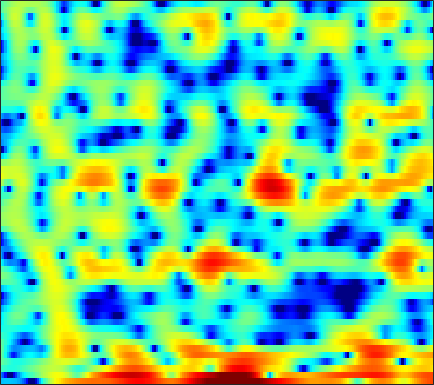

Data behind this chart, as committed beside it:
-6.6212, -6.5341, -6.431, -6.4301, -6.3525, -6.5073, -6.6117, -6.8248, -7.3011, -8.1705, -9.4271, -10.686, -12.922, -17.042, -23.392, -24.55, -14.715, -10.719, -7.1043, -4.3681, -2.1896, -0.8291, 0.781, 2.0533
-8.928, -10.44, -13.3, -18.13, -23.77, -20.37, -14.07, -11.14, -8.484, -6.546, -5.122, -4.28, -3.37, -2.637, -2.15, -1.525, -0.895, -0.4104, 0.2559, 0.9681, 1.684, 2.178, 2.786, 3.285
-2.148, -2.481, -2.858, -3.168, -3.303, -3.373, -3.294, -3.156, -2.889, -2.562, -2.178, -1.869, -1.47, -1.055, -0.7354, -0.3066, 0.107, 0.4092, 0.7941, 1.163, 1.506, 1.735, 2.003, 2.17
-0.7451, -1.238, -1.849, -2.427, -2.803, -3.209, -3.47, -3.555, -3.566, -3.44, -3.23, -3.029, -2.726, -2.419, -2.134, -1.782, -1.391, -1.079, -0.6409, -0.1496, 0.3491, 0.7659, 1.281, 1.78
-0.6272, -1.974, -4.105, -6.744, -9.089, -12.02, -12.66, -11.28, -9.049, -7.258, -6.029, -5.334, -4.728, -4.499, -4.524, -4.818, -5.339, -5.716, -6.058, -5.656, -4.32, -2.946, -1.018, 0.7932
-0.5874, -1.75, -3.439, -5.269, -6.545, -7.905, -8.513, -8.546, -8.249, -7.755, -7.342, -7.064, -6.762, -6.62, -6.603, -6.837, -7.388, -7.902, -8.834, -8.931, -7.369, -5.4, -2.666, -0.2233
-1.233, -1.866, -2.821, -3.863, -4.71, -5.974, -7.392, -8.624, -10.61, -13.11, -16.07, -17.55, -16.05, -12.95, -10.85, -8.545, -6.75, -5.598, -4.218, -2.931, -1.706, -0.7793, 0.4478, 1.638
-2.504, -2.716, -3.087, -3.585, -4.066, -4.839, -5.764, -6.562, -7.748, -8.945, -9.889, -10.19, -9.821, -8.751, -7.719, -6.26, -4.826, -3.837, -2.609, -1.448, -0.3656, 0.4027, 1.367, 2.251
-4.052, -3.697, -3.349, -3.173, -3.12, -3.155, -3.31, -3.468, -3.725, -3.975, -4.202, -4.324, -4.397, -4.334, -4.192, -3.875, -3.408, -2.956, -2.222, -1.378, -0.4682, 0.2343, 1.149, 2.004
-4.858, -3.987, -3.044, -2.329, -1.939, -1.56, -1.36, -1.306, -1.375, -1.6, -1.978, -2.366, -3.044, -3.909, -4.686, -5.806, -6.721, -6.933, -6.185, -4.521, -2.605, -1.24, 0.3622, 1.69
-5.314, -4.35, -3.238, -2.329, -1.758, -1.157, -0.7469, -0.5471, -0.459, -0.5673, -0.8986, -1.322, -2.159, -3.39, -4.638, -6.919, -9.916, -11.81, -10.38, -6.622, -3.449, -1.581, 0.365, 1.836
-7.465, -6.593, -5.465, -4.415, -3.704, -2.867, -2.186, -1.776, -1.381, -1.138, -1.042, -1.063, -1.199, -1.416, -1.606, -1.826, -1.911, -1.811, -1.428, -0.7822, 0.03059, 0.6787, 1.499, 2.213
-12.01, -10.63, -8.783, -7.115, -6.028, -4.803, -3.792, -3.179, -2.515, -2.01, -1.633, -1.409, -1.161, -0.9449, -0.7831, -0.5338, -0.236, 0.02748, 0.441, 0.9006, 1.377, 1.733, 2.171, 2.539
-16.4, -13.07, -9.956, -7.734, -6.454, -5.133, -4.148, -3.598, -3.051, -2.676, -2.422, -2.28, -2.107, -1.884, -1.664, -1.27, -0.7683, -0.323, 0.309, 0.9584, 1.582, 2.012, 2.498, 2.874
-6.748, -6.124, -5.257, -4.429, -3.916, -3.378, -3.06, -2.963, -3.023, -3.313, -3.795, -4.253, -4.917, -5.432, -5.519, -5.003, -3.837, -2.754, -1.268, 0.09421, 1.248, 1.971, 2.741, 3.286
-1.457, -1.448, -1.416, -1.425, -1.48, -1.66, -1.959, -2.291, -2.917, -3.801, -5.077, -6.42, -9.048, -13.85, -22.59, -18.52, -9.606, -6.045, -2.756, -0.4363, 1.26, 2.208, 3.131, 3.707
0.04476, -0.1683, -0.5019, -0.9119, -1.266, -1.817, -2.472, -3.003, -3.782, -4.545, -5.263, -5.714, -6.194, -6.376, -6.134, -5.175, -3.576, -2.211, -0.4366, 1.121, 2.349, 3.037, 3.651, 3.931
-1.103, -1.555, -2.21, -2.935, -3.48, -4.315, -5.271, -6.225, -7.722, -9.44, -10.48, -10.06, -8.108, -5.769, -4.137, -2.193, -0.5049, 0.6085, 1.877, 2.88, 3.598, 3.942, 4.143, 4.038
-4.183, -5.439, -7.152, -8.365, -8.695, -8.552, -8.42, -8.635, -9.69, -11.78, -14, -12.82, -8.505, -4.728, -2.509, -0.1742, 1.601, 2.628, 3.673, 4.343, 4.668, 4.683, 4.399, 3.767
-7.327, -9.73, -14.61, -21.84, -18.19, -12.24, -8.939, -7.28, -5.766, -4.629, -3.577, -2.681, -1.332, 0.09459, 1.13, 2.372, 3.401, 4.015, 4.585, 4.86, 4.819, 4.561, 3.863, 2.704
-7.976, -8.524, -8.903, -8.729, -8.226, -7.082, -5.708, -4.676, -3.382, -2.21, -1.147, -0.4134, 0.4814, 1.296, 1.85, 2.482, 2.986, 3.267, 3.488, 3.535, 3.379, 3.119, 2.569, 1.754
-13.29, -11.83, -9.607, -7.637, -6.363, -4.857, -3.542, -2.663, -1.64, -0.7527, 0.001741, 0.4714, 0.9844, 1.379, 1.6, 1.815, 1.941, 1.985, 2.004, 1.974, 1.901, 1.813, 1.651, 1.425
-12.53, -10.29, -7.416, -5.131, -3.763, -2.299, -1.142, -0.4389, 0.3136, 0.8637, 1.228, 1.381, 1.443, 1.333, 1.148, 0.7947, 0.3661, 0.04252, -0.2963, -0.4487, -0.3569, -0.1478, 0.2351, 0.6564
-2.511, -2.164, -1.479, -0.6911, -0.09912, 0.6179, 1.214, 1.565, 1.892, 2.034, 1.975, 1.795, 1.347, 0.6398, -0.08298, -1.357, -3.023, -4.53, -6.686, -7.926, -6.981, -5.391, -3.238, -1.459
0.4407, 0.6278, 0.9297, 1.26, 1.504, 1.789, 1.999, 2.083, 2.076, 1.92, 1.586, 1.205, 0.4919, -0.4826, -1.417, -3.013, -5.136, -7.215, -10.79, -13.72, -11.36, -8.413, -5.242, -2.912
0.6069, 0.825, 1.106, 1.373, 1.54, 1.703, 1.774, 1.754, 1.611, 1.328, 0.8962, 0.4644, -0.242, -1.088, -1.802, -2.809, -3.813, -4.477, -5.107, -5.269, -4.863, -4.247, -3.172, -2.007
-0.2727, 0.1243, 0.61, 1.012, 1.255, 1.486, 1.597, 1.594, 1.465, 1.158, 0.6676, 0.1835, -0.6082, -1.542, -2.295, -3.281, -4.111, -4.523, -4.691, -4.4, -3.735, -3.07, -2.077, -1.064
-1.75, -1.005, -0.2243, 0.3772, 0.7588, 1.186, 1.509, 1.653, 1.679, 1.467, 0.9749, 0.4018, -0.6774, -2.15, -3.537, -5.794, -8.328, -9.864, -9.872, -7.798, -5.393, -3.778, -1.951, -0.4501
-2.72, -2.439, -2.329, -2.105, -1.686, -0.7942, 0.2325, 0.8937, 1.479, 1.683, 1.459, 0.9834, -0.07888, -1.656, -3.254, -6.052, -9.769, -12.7, -12.76, -9.034, -5.801, -3.858, -1.745, -0.04265
-1.93, -3.705, -7.787, -15.91, -13.26, -5.799, -1.894, -0.06688, 1.44, 2.179, 2.312, 2.064, 1.335, 0.1797, -0.8996, -2.51, -4.084, -5.046, -5.737, -5.539, -4.56, -3.495, -1.918, -0.3991
1.934, 0.8263, -0.6607, -1.591, -1.476, -0.3848, 1.006, 1.905, 2.771, 3.188, 3.168, 2.889, 2.156, 1.001, -0.1429, -2.094, -4.665, -7.161, -11.48, -14.38, -10.56, -7.51, -4.562, -2.555
3.771, 3.369, 2.921, 2.646, 2.588, 2.664, 2.821, 2.933, 3.003, 2.91, 2.604, 2.211, 1.449, 0.4131, -0.5761, -2.202, -4.223, -5.965, -8.267, -9.313, -8.287, -6.946, -5.364, -4.396
3.13, 2.954, 2.797, 2.721, 2.697, 2.694, 2.684, 2.644, 2.497, 2.231, 1.83, 1.422, 0.768, 0.001267, -0.6297, -1.493, -2.308, -2.834, -3.331, -3.573, -3.53, -3.392, -3.216, -3.247
0.6965, 0.6582, 0.8105, 1.112, 1.358, 1.652, 1.861, 1.921, 1.849, 1.583, 1.109, 0.6367, -0.1219, -0.9524, -1.545, -2.162, -2.474, -2.481, -2.244, -1.825, -1.364, -1.037, -0.6926, -0.4803
-5.736, -5.38, -3.99, -2.377, -1.299, -0.1748, 0.5714, 0.8938, 1.029, 0.8018, 0.1938, -0.523, -1.9, -3.782, -5.464, -7.513, -7.702, -6.367, -4.075, -2.04, -0.4621, 0.4592, 1.398, 2.063
-20.51, -15.72, -9.52, -5.945, -4.117, -2.393, -1.264, -0.7183, -0.3602, -0.3984, -0.8428, -1.5, -2.871, -5.025, -7.334, -11.18, -11.49, -8.376, -4.57, -1.839, 0.1299, 1.244, 2.365, 3.147
-8.149, -7.937, -7.109, -5.984, -5.106, -4.04, -3.137, -2.593, -2.072, -1.77, -1.698, -1.788, -2.056, -2.415, -2.659, -2.77, -2.455, -1.916, -0.9296, 0.1462, 1.154, 1.807, 2.511, 3.019
-7.578, -7.587, -7.378, -6.919, -6.461, -5.733, -4.952, -4.381, -3.654, -3.004, -2.441, -2.05, -1.588, -1.146, -0.8144, -0.3557, 0.1435, 0.5415, 1.085, 1.604, 2.058, 2.339, 2.619, 2.785
-9.603, -10.14, -10.48, -10.13, -9.489, -8.377, -7.239, -6.443, -5.439, -4.478, -3.484, -2.714, -1.675, -0.6773, 0.0253, 0.8696, 1.585, 2.025, 2.477, 2.773, 2.908, 2.913, 2.807, 2.602
-12.34, -15.65, -22.96, -19.38, -14.66, -11.11, -9.232, -8.455, -7.88, -7.288, -6.008, -4.607, -2.491, -0.5022, 0.7722, 2.157, 3.178, 3.711, 4.12, 4.199, 3.962, 3.583, 2.844, 1.909
-7.302, -8.369, -9.4, -9.254, -8.524, -7.638, -7.576, -8.306, -11.1, -19.71, -16.95, -8.941, -3.447, -0.02677, 1.81, 3.592, 4.766, 5.309, 5.613, 5.443, 4.771, 3.898, 2.145, -0.4628
-3.189, -3.222, -3.3, -3.334, -3.356, -3.47, -3.721, -4.057, -4.543, -4.702, -3.936, -2.774, -0.8696, 0.9501, 2.114, 3.338, 4.178, 4.553, 4.713, 4.461, 3.757, 2.904, 1.27, -0.9942
-2.008, -1.832, -1.661, -1.538, -1.477, -1.429, -1.396, -1.373, -1.293, -1.086, -0.7037, -0.3143, 0.3167, 1.01, 1.518, 2.117, 2.588, 2.828, 2.964, 2.864, 2.509, 2.069, 1.262, 0.241
-1.451, -1.211, -0.9229, -0.69, -0.5471, -0.3957, -0.3092, -0.2647, -0.2391, -0.2228, -0.2049, -0.1643, -0.06989, 0.09447, 0.28, 0.6095, 0.9999, 1.301, 1.654, 1.896, 1.98, 1.92, 1.669, 1.231
-1.646, -1.338, -0.9231, -0.5418, -0.2986, -0.06487, 0.04441, 0.0318, -0.122, -0.4512, -0.9519, -1.417, -2.087, -2.644, -2.819, -2.542, -1.734, -0.9419, 0.1384, 1.074, 1.778, 2.141, 2.402, 2.421
-4.016, -3.417, -2.543, -1.71, -1.181, -0.6632, -0.378, -0.3563, -0.602, -1.224, -2.308, -3.539, -5.954, -9.76, -13.6, -12.9, -7.497, -4.552, -1.758, 0.1978, 1.578, 2.325, 3.005, 3.373
-10.83, -8.6, -6.118, -4.246, -3.186, -2.147, -1.512, -1.276, -1.292, -1.68, -2.483, -3.372, -4.96, -6.799, -7.824, -7.464, -5.386, -3.599, -1.489, 0.2081, 1.512, 2.265, 3.004, 3.471
-13.11, -10.49, -7.717, -5.62, -4.406, -3.16, -2.304, -1.871, -1.559, -1.514, -1.686, -1.909, -2.256, -2.518, -2.552, -2.304, -1.709, -1.097, -0.1711, 0.7614, 1.613, 2.157, 2.73, 3.115
-8.433, -7.611, -6.313, -4.974, -4.04, -2.954, -2.095, -1.613, -1.178, -0.9746, -0.9604, -1.042, -1.211, -1.369, -1.416, -1.325, -0.9985, -0.6045, 0.06868, 0.8286, 1.572, 2.072, 2.608, 2.957
-7.881, -7.104, -5.753, -4.347, -3.332, -2.146, -1.199, -0.6772, -0.2506, -0.1189, -0.2814, -0.6009, -1.234, -2.046, -2.674, -3.239, -3.147, -2.565, -1.341, 0.01813, 1.242, 2.002, 2.768, 3.235
-13.48, -10.76, -7.37, -4.698, -3.105, -1.456, -0.2682, 0.3463, 0.8027, 0.85, 0.4549, -0.1653, -1.548, -3.802, -6.423, -12.46, -16.32, -9.687, -4.37, -1.187, 0.9159, 2.014, 3.01, 3.568
-13.54, -10.68, -7.16, -4.418, -2.785, -1.104, 0.09778, 0.72, 1.214, 1.315, 1.034, 0.5752, -0.3936, -1.735, -2.913, -4.287, -4.492, -3.604, -1.775, -0.02055, 1.355, 2.1, 2.723, 2.971
-6.913, -5.946, -4.436, -2.856, -1.778, -0.5335, 0.41, 0.9141, 1.319, 1.441, 1.323, 1.109, 0.7424, 0.3554, 0.1242, 0.001547, 0.1552, 0.4404, 0.9731, 1.539, 1.981, 2.176, 2.181, 1.846
-6.004, -4.842, -3.238, -1.708, -0.7245, 0.3411, 1.09, 1.435, 1.597, 1.471, 1.111, 0.7526, 0.2879, 0.001206, -0.000269, 0.2805, 0.8005, 1.258, 1.835, 2.277, 2.496, 2.474, 2.163, 1.461
-8.719, -5.68, -2.758, -0.718, 0.4199, 1.475, 2.071, 2.216, 2.009, 1.303, 0.05096, -1.269, -3.435, -5.149, -5.004, -3.083, -0.8996, 0.4443, 1.768, 2.597, 2.989, 3.007, 2.685, 1.995
-4.861, -3.118, -1.085, 0.4901, 1.39, 2.221, 2.631, 2.658, 2.296, 1.382, -0.2137, -2.023, -5.594, -10.13, -9.67, -5.071, -1.659, 0.05565, 1.583, 2.457, 2.811, 2.783, 2.379, 1.601
-1.562, -0.9673, -0.1086, 0.7086, 1.244, 1.803, 2.142, 2.236, 2.116, 1.734, 1.104, 0.5483, -0.1845, -0.6216, -0.6204, -0.1992, 0.4737, 0.9812, 1.498, 1.75, 1.686, 1.422, 0.7651, -0.2906
-1.528, -1.181, -0.6538, -0.07858, 0.3485, 0.8775, 1.321, 1.574, 1.784, 1.864, 1.825, 1.742, 1.607, 1.491, 1.432, 1.408, 1.401, 1.384, 1.299, 1.095, 0.7298, 0.3241, -0.416, -1.423
